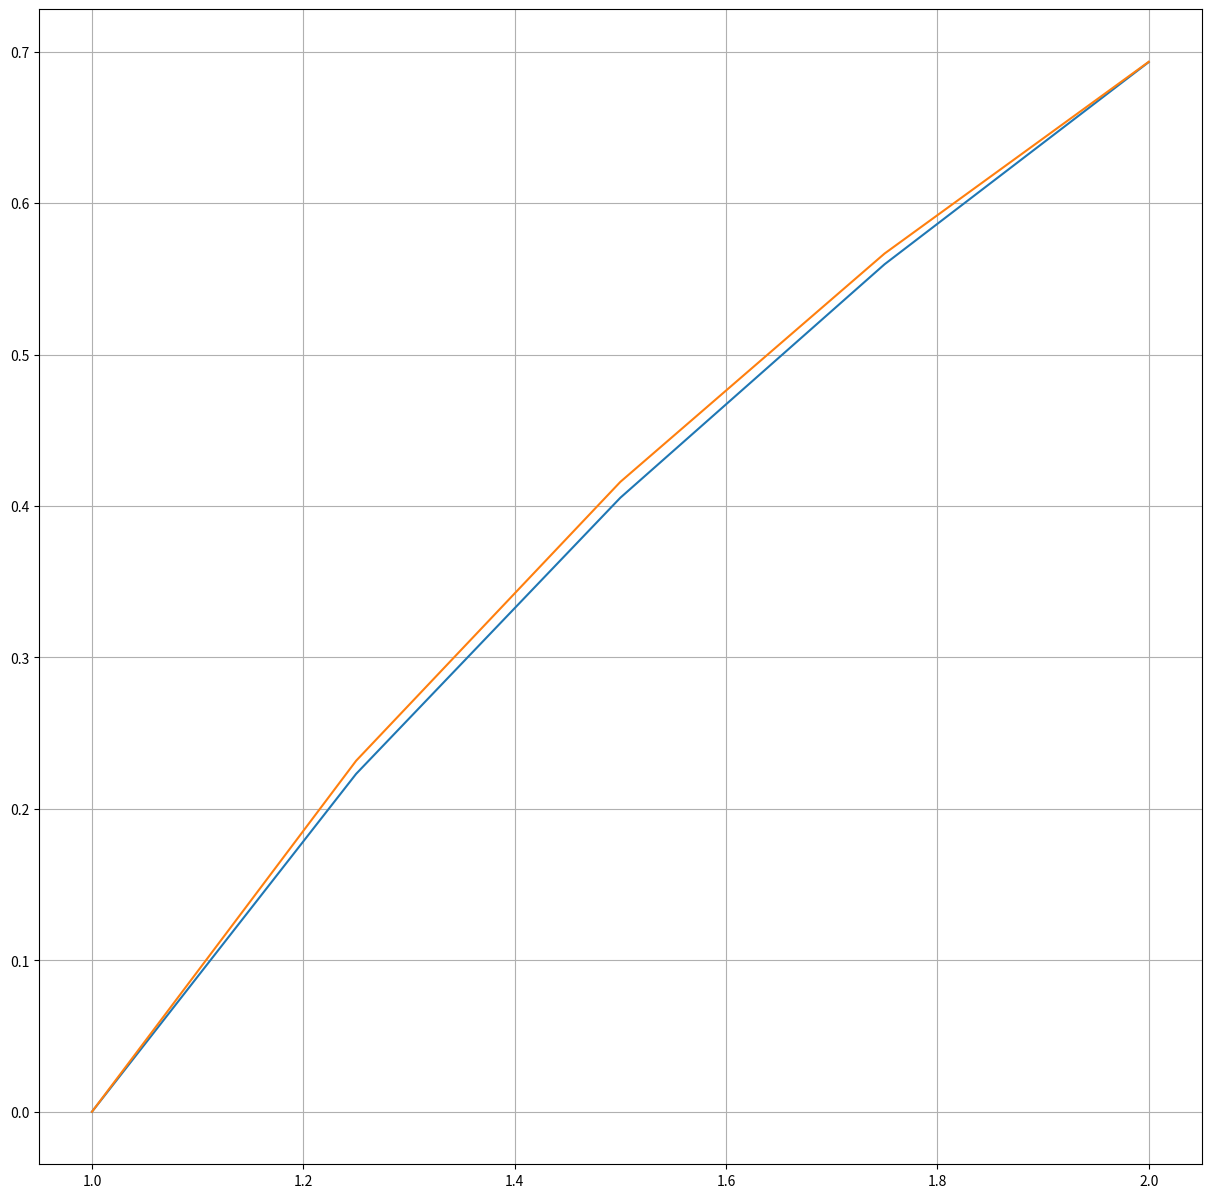

Write Python code to recreate this figure.
# -*- coding: utf-8 -*-
"""
Created on Wed Mar 25 17:02:17 2020

[redacted]
"""
import numpy as np
import matplotlib.pyplot as plt
import math
import pandas as pd

def F1(x,S1,S2):
    f1 = S2
    return f1
    
def F2(x,S1,S2):
    f2 = -(S2)**2 - S1 + np.log(x)
    return f2


h = 0.25
x_0 = 1
S1_0 = 0

a = 1
b = 2
N = math.floor((b-a)/h)

#Defining arrays to hold values
x = np.zeros((N+1,1))
S1 = np.zeros((N+1,1))
S2 = np.zeros((N+1,1))

def modified_euler(S2_0):
    #Filling time array with step values and other arrays with initial values
    for i in range(0,N+1):
        x[i] = x_0 + i*h
    S1[0] = S1_0
    S2[0] = S2_0

    #Filling/calculating rest of array values using Modified Euler 
    for i in range(1,N+1):
        y_mid = S1[i-1] + (h/2)*F1(x[i-1],S1[i-1],S2[i-1])
        v_mid = S2[i-1] + (h/2)*F2(x[i-1],S1[i-1],S2[i-1])
    
        S1[i] = S1[i-1] + h*F1(x[i-1],y_mid,v_mid)
        S2[i] = S2[i-1] + h*F2(x[i-1],y_mid,v_mid)

    return S1[N]



t = np.arange(0,2.1,.1)
y = np.zeros((t.size,1))
for i in range(0,t.size):
    y[i] = modified_euler(t[i]) - np.log(2)


t = np.array(t)
t = np.resize(t,(t.size,1))
T = np.concatenate((t,y),axis=1)
T = pd.DataFrame(T)
T.columns = ['x','y']
print(T.to_string(index=False))
    

r = np.zeros((10,1))
z = np.zeros((10,1))
r[0] = 1
r[1] = 1.1
z[0] = -.029054
z[1] = .012179
for i in range(2,10):
    if((z[i-1]-z[i-2]) != 0 ):
        r[i] = (r[i-2]*z[i-1] - r[i-1]*z[i-2])/(z[i-1]-z[i-2])
    else:
        break

T = np.concatenate((r,z),axis=1)
T = pd.DataFrame(T)
T.columns = ['roots','y']
print(T.to_string(index=False))

y = np.log(x)
modified_euler(1.07046298)

T = np.concatenate((x,S1,y),axis=1)
T = pd.DataFrame(T)
T.columns = ['x','S1','ln(t)']
print(T.to_string(index=False))

myFigSize = (15,15)
plt.figure(figsize=myFigSize)    
plt.subplot(1,1,1)
plt.plot(x,y)
plt.plot(x,S1)
plt.grid(True)
plt.show()
